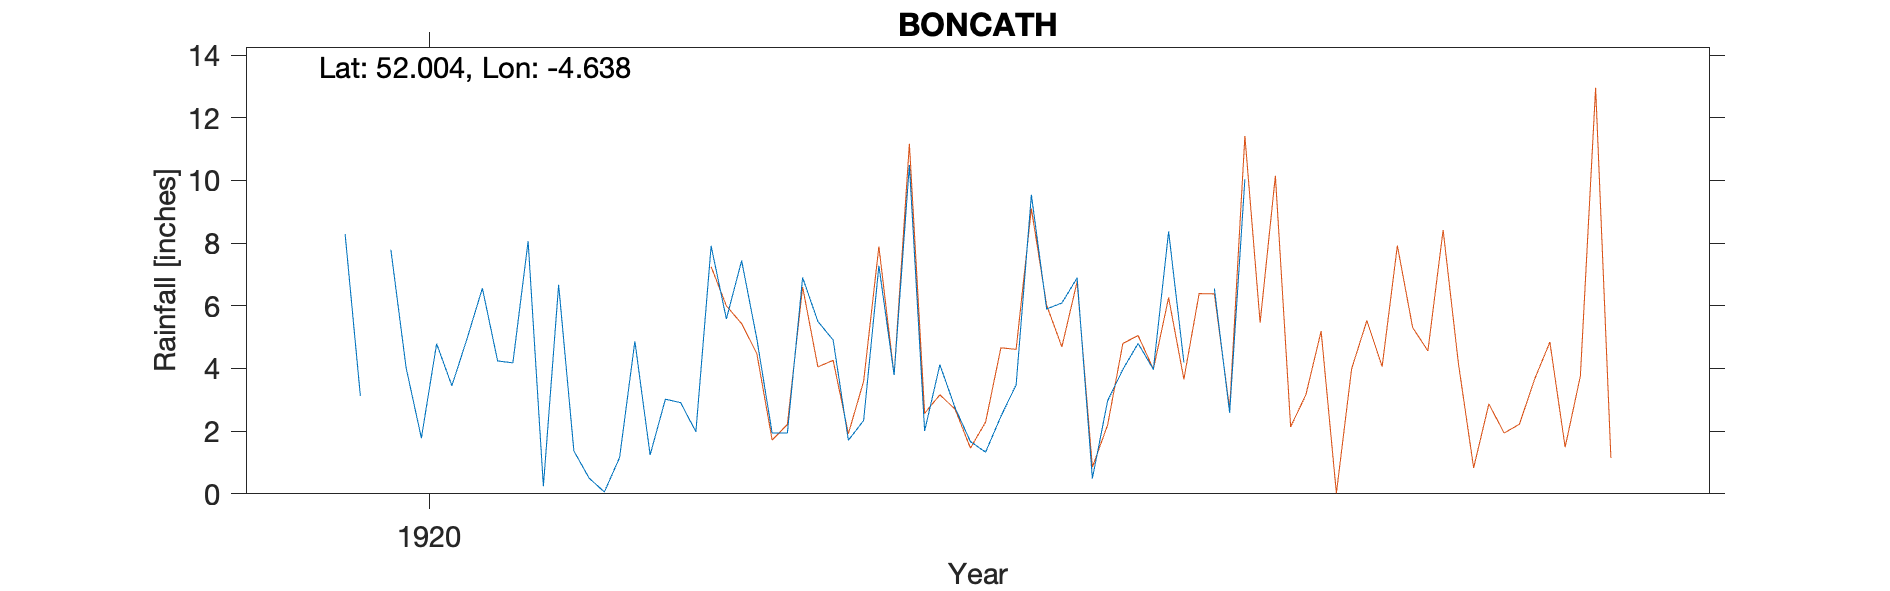

The file beside this chart, header and first rows:
BONCATH (BLAENFFOS SCHOOL), , , , , , , , , , , 
Grid ref, SN190372, Long, -4.638, Lat, 52, Elevation, 550, ft, , , 
Station no, RR6437, , , , , , , , , , 
, 1920, 1921, 1922, 1923, 1924, 1925, 1926, 1927, 1928, 1929, 1930
January, 8.29, 8.06, 7.91, 3.79, 6.89, , , , , , 
February, 3.12, 0.24, 5.58, 10.49, 0.49, , , , , , 
March, , 6.67, 7.44, 2.01, 2.97, , , , , , 
April, 7.79, 1.37, 4.94, 4.12, 3.97, , , , , , 
May, 4.02, 0.5, 1.94, 2.74, 4.8, , , , , , 
June, 1.78, 0.06, 1.94, 1.67, 3.97, , , , , , 
July, 4.79, 1.16, 6.9, 1.33, 8.37, , , , , , 
August, 3.45, 4.87, 5.5, 2.47, 4.2, , , , , , 
September, 4.96, 1.24, 4.91, 3.48, , , , , , , 
October, 6.56, 3.02, 1.71, 9.54, 6.55, , , , , , 
November, 4.24, 2.91, 2.34, 5.9, 2.59, , , , , , 
December, 4.18, 1.98, 7.28, 6.09, 10.04, , , , , , 
Total, , 32.08, 58.39, 53.63, , , , , , , 
1920 Mar estimated, , , , , , , , , , , 
1924 Sep estimated, , , , , , , , , , , 
Elevation estimated from OS map, , , , , , , , , , , 
